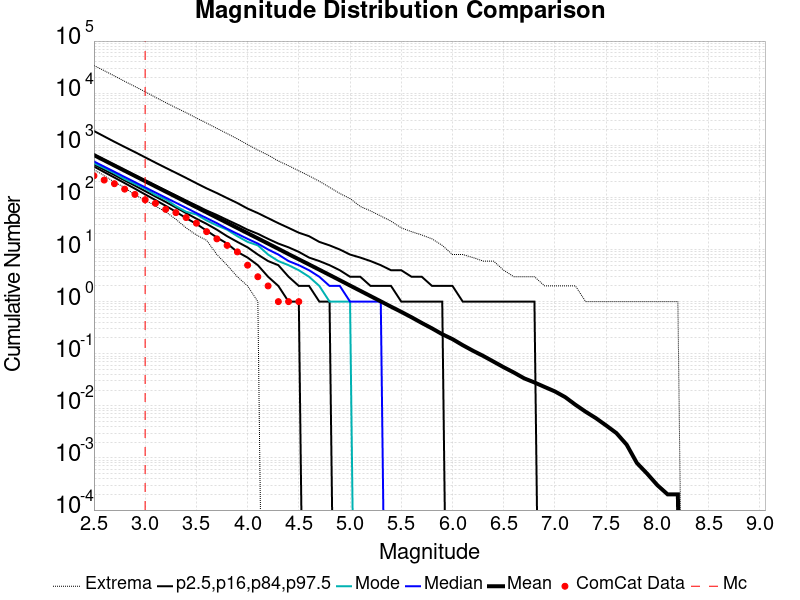

Source data for this figure (header and first rows):
Magnitude, ComCat Data, Simulation Mean, Simulation Median, Simulation Mode, Simulation Minimum, Simulation Maximum, 2.5 %-ile, 16 %-ile, 84 %-ile, 97.5 %-ile
2.5, 260.0, 648.1, 489.0, 453.0, 341.0, 33957, 391.0, 429.0, 663.0, 1879
2.6, 215.0, 514.7, 389.0, 366.0, 262.0, 27032, 306.0, 340.0, 526.0, 1481
2.7, 183.0, 408.9, 310.0, 292.0, 196.0, 21399, 240.0, 269.0, 419.0, 1167
2.8, 144.0, 324.7, 246.0, 225.0, 155.0, 16880, 188.0, 212.0, 334.0, 929.0
2.9, 114.0, 258.1, 196.0, 182.0, 111.0, 13427, 147.0, 168.0, 266.0, 741.0
3.0, 90.0, 204.9, 156.0, 147.0, 89.0, 10636, 114.0, 132.0, 212.0, 587.0
3.1, 77.0, 162.7, 124.0, 112.0, 68.0, 8342, 89.0, 104.0, 170.0, 465.0
3.2, 59.0, 129.3, 99.0, 92.0, 53.0, 6599, 69.0, 82.0, 136.0, 370.0
3.3, 51.0, 102.7, 79.0, 68.0, 38.0, 5255, 53.0, 64.0, 109.0, 296.0
3.4, 41.0, 81.57, 63.0, 53.0, 26.0, 4230, 40.0, 50.0, 87.0, 236.0
3.5, 32.0, 64.8, 50.0, 47.0, 19.0, 3340, 31.0, 39.0, 70.0, 187.0
3.6, 22.0, 51.49, 40.0, 36.0, 15.0, 2666, 23.0, 31.0, 56.0, 149.0
3.7, 16.0, 40.92, 32.0, 29.0, 8.0, 2111, 17.0, 24.0, 46.0, 121.0
3.8, 12.0, 32.53, 25.0, 24.0, 5.0, 1680, 13.0, 18.0, 37.0, 97.0
3.9, 9.0, 25.85, 20.0, 18.0, 3.0, 1328, 9.0, 14.0, 30.0, 78.0
4.0, 5.0, 20.55, 16.0, 14.0, 2.0, 1032, 7.0, 11.0, 24.0, 61.0
4.1, 3.0, 16.34, 13.0, 12.0, 1.0, 810.0, 5.0, 8.0, 20.0, 50.0
4.2, 2.0, 12.97, 10.0, 8.0, 0.0, 649.0, 3.0, 6.0, 16.0, 40.0
4.3, 1.0, 10.3, 8.0, 6.0, 0.0, 500.0, 2.0, 5.0, 13.0, 32.0
4.4, 1.0, 8.154, 6.0, 5.0, 0.0, 405.0, 1.0, 3.0, 11.0, 26.0
4.5, 1.0, 6.483, 5.0, 4.0, 0.0, 323.0, 1.0, 2.0, 9.0, 21.0
4.6, 0.0, 5.161, 4.0, 3.0, 0.0, 259.0, 0.0, 2.0, 7.0, 18.0
4.7, 0.0, 4.098, 3.0, 2.0, 0.0, 204.0, 0.0, 1.0, 6.0, 14.0
4.8, 0.0, 3.249, 2.0, 1.0, 0.0, 156.0, 0.0, 1.0, 5.0, 12.0
4.9, 0.0, 2.575, 2.0, 1.0, 0.0, 119.0, 0.0, 0.0, 4.0, 10.0
5.0, 0.0, 2.035, 1.0, 1.0, 0.0, 95.0, 0.0, 0.0, 3.0, 8.0
5.1, 0.0, 1.612, 1.0, 0.0, 0.0, 67.0, 0.0, 0.0, 3.0, 7.0
5.2, 0.0, 1.277, 1.0, 0.0, 0.0, 55.0, 0.0, 0.0, 2.0, 6.0
5.3, 0.0, 1.012, 1.0, 0.0, 0.0, 44.0, 0.0, 0.0, 2.0, 5.0
5.4, 0.0, 0.7996, 0.0, 0.0, 0.0, 35.0, 0.0, 0.0, 2.0, 4.0
5.5, 0.0, 0.636, 0.0, 0.0, 0.0, 26.0, 0.0, 0.0, 1.0, 4.0
5.6, 0.0, 0.5009, 0.0, 0.0, 0.0, 22.0, 0.0, 0.0, 1.0, 3.0
5.7, 0.0, 0.3897, 0.0, 0.0, 0.0, 19.0, 0.0, 0.0, 1.0, 3.0
5.8, 0.0, 0.3064, 0.0, 0.0, 0.0, 16.0, 0.0, 0.0, 1.0, 2.0
5.9, 0.0, 0.2368, 0.0, 0.0, 0.0, 12.0, 0.0, 0.0, 1.0, 2.0
6.0, 0.0, 0.1906, 0.0, 0.0, 0.0, 8.0, 0.0, 0.0, 0.0, 2.0
6.1, 0.0, 0.1459, 0.0, 0.0, 0.0, 8.0, 0.0, 0.0, 0.0, 1.0
6.2, 0.0, 0.114, 0.0, 0.0, 0.0, 7.0, 0.0, 0.0, 0.0, 1.0
6.3, 0.0, 0.0907, 0.0, 0.0, 0.0, 6.0, 0.0, 0.0, 0.0, 1.0
6.4, 0.0, 0.0707, 0.0, 0.0, 0.0, 6.0, 0.0, 0.0, 0.0, 1.0
6.5, 0.0, 0.055, 0.0, 0.0, 0.0, 4.0, 0.0, 0.0, 0.0, 1.0
6.6, 0.0, 0.0435, 0.0, 0.0, 0.0, 3.0, 0.0, 0.0, 0.0, 1.0
6.7, 0.0, 0.0337, 0.0, 0.0, 0.0, 3.0, 0.0, 0.0, 0.0, 1.0
6.8, 0.0, 0.0281, 0.0, 0.0, 0.0, 3.0, 0.0, 0.0, 0.0, 1.0
6.9, 0.0, 0.023, 0.0, 0.0, 0.0, 2.0, 0.0, 0.0, 0.0, 0.0
7.0, 0.0, 0.0189, 0.0, 0.0, 0.0, 2.0, 0.0, 0.0, 0.0, 0.0
7.1, 0.0, 0.0147, 0.0, 0.0, 0.0, 2.0, 0.0, 0.0, 0.0, 0.0
7.2, 0.0, 0.0105, 0.0, 0.0, 0.0, 2.0, 0.0, 0.0, 0.0, 0.0
7.3, 0.0, 0.0077, 0.0, 0.0, 0.0, 1.0, 0.0, 0.0, 0.0, 0.0
7.4, 0.0, 0.0058, 0.0, 0.0, 0.0, 1.0, 0.0, 0.0, 0.0, 0.0
7.5, 0.0, 0.0042, 0.0, 0.0, 0.0, 1.0, 0.0, 0.0, 0.0, 0.0
7.6, 0.0, 0.003, 0.0, 0.0, 0.0, 1.0, 0.0, 0.0, 0.0, 0.0
7.7, 0.0, 0.0018, 0.0, 0.0, 0.0, 1.0, 0.0, 0.0, 0.0, 0.0
7.8, 0.0, 8.0E-4, 0.0, 0.0, 0.0, 1.0, 0.0, 0.0, 0.0, 0.0
7.9, 0.0, 5.0E-4, 0.0, 0.0, 0.0, 1.0, 0.0, 0.0, 0.0, 0.0
8.0, 0.0, 3.0E-4, 0.0, 0.0, 0.0, 1.0, 0.0, 0.0, 0.0, 0.0
8.1, 0.0, 2.0E-4, 0.0, 0.0, 0.0, 1.0, 0.0, 0.0, 0.0, 0.0
8.2, 0.0, 2.0E-4, 0.0, 0.0, 0.0, 1.0, 0.0, 0.0, 0.0, 0.0
8.3, 0.0, 0.0, 0.0, 0.0, 0.0, 0.0, 0.0, 0.0, 0.0, 0.0
8.4, 0.0, 0.0, 0.0, 0.0, 0.0, 0.0, 0.0, 0.0, 0.0, 0.0
... 6 more rows
